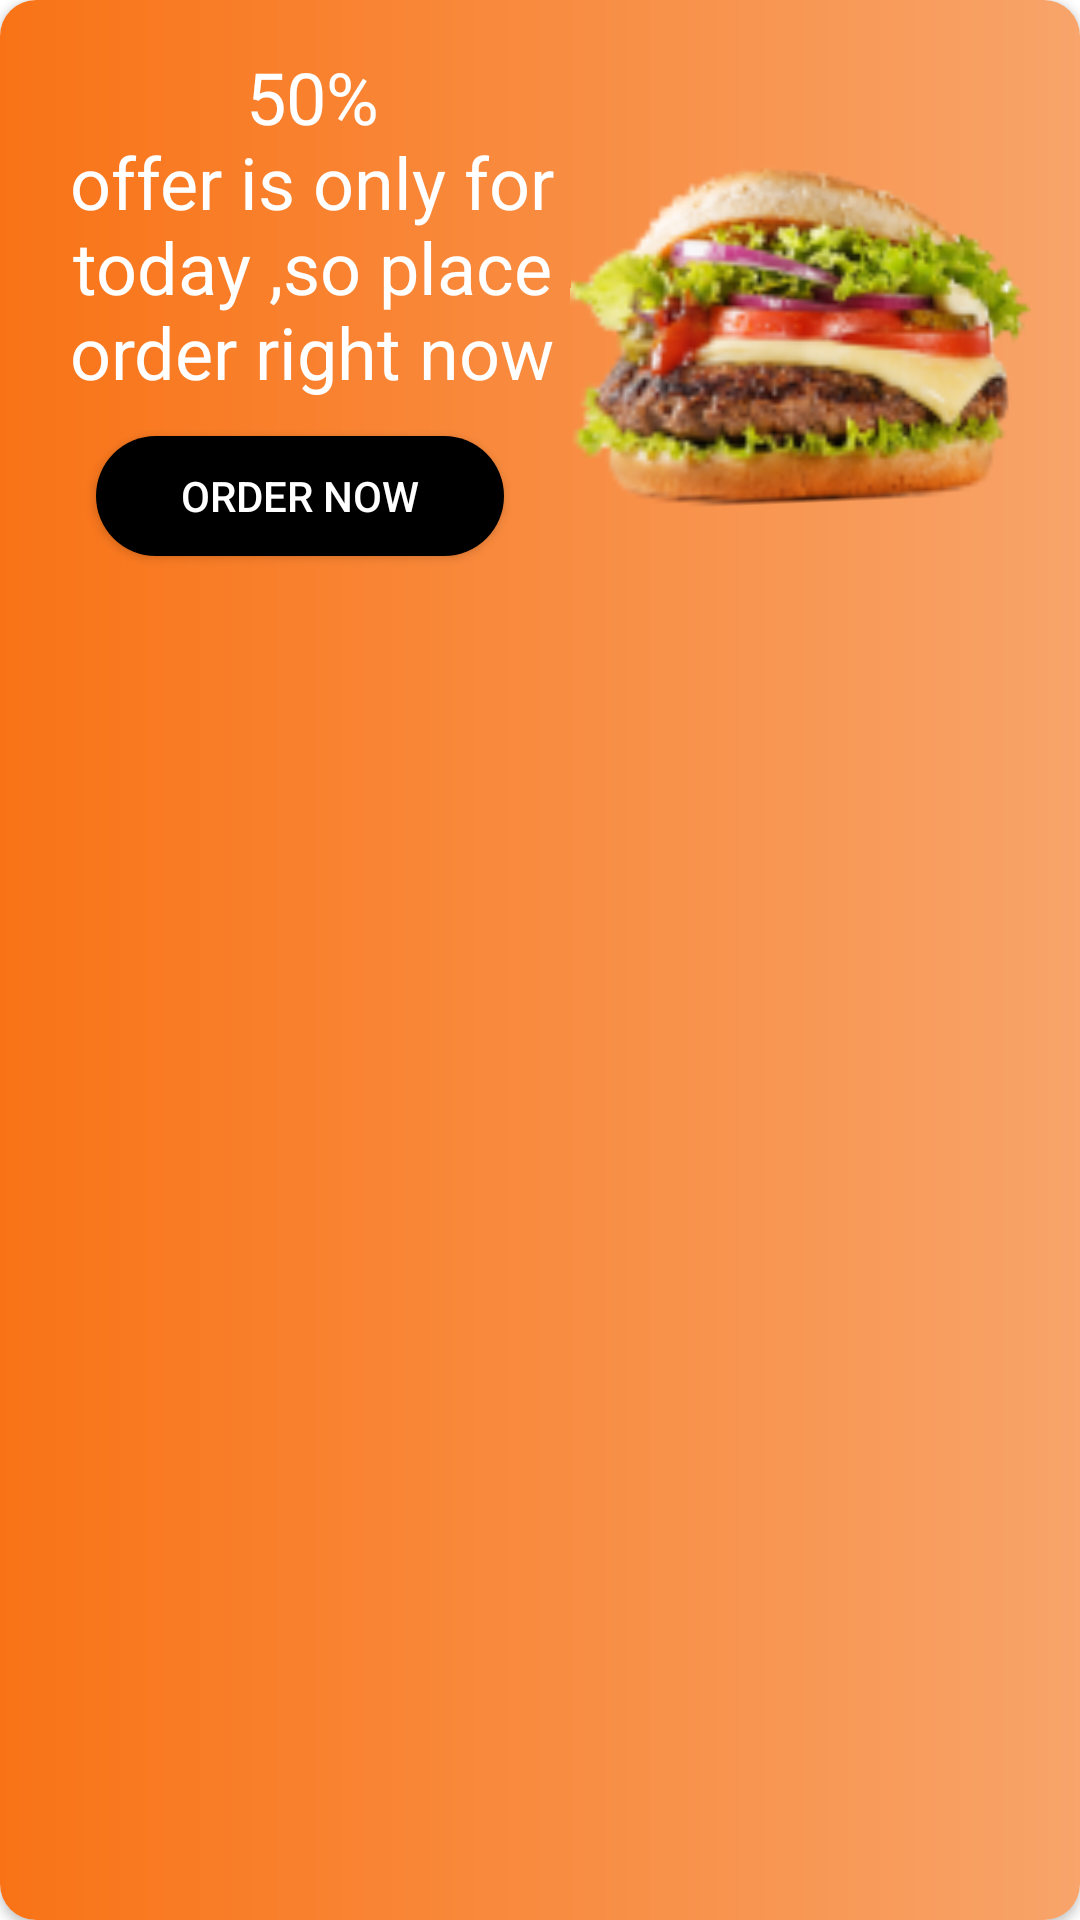

This screen was rendered from an Android layout file. Write that file and the resources it references.
<!-- AndroidManifest.xml: application theme Theme.FoodAppSQL -->
<!-- res/layout/ad_vp_item.xml -->
<?xml version="1.0" encoding="utf-8"?>
<androidx.cardview.widget.CardView xmlns:android="http://schemas.android.com/apk/res/android"
    android:layout_width="match_parent"
    android:layout_height="wrap_content"
    xmlns:app="http://schemas.android.com/apk/res-auto"
    android:layout_margin="8dp"
    app:cardCornerRadius="12dp">

    <RelativeLayout
        android:layout_width="match_parent"
        android:layout_height="match_parent"
        android:padding="8dp"
        android:background="@drawable/advp_bg">

        <TextView
            android:id="@+id/tv_food_add"
            android:layout_width="wrap_content"
            android:layout_height="wrap_content"
            android:textSize="24sp"
            android:layout_marginTop="8dp"
            android:layout_marginStart="8dp"
            android:textAlignment="center"
            android:textColor="@color/white"
            android:text="@string/lorem_food"
            android:layout_toLeftOf="@id/img_food_ad"
            android:layout_alignParentStart="true" />

        <androidx.appcompat.widget.AppCompatButton
            android:id="@+id/btn_food_ad"
            android:layout_width="wrap_content"
            android:layout_height="40dp"
            android:layout_below="@id/tv_food_add"
            android:layout_alignParentStart="true"
            android:layout_marginStart="24dp"
            android:layout_marginTop="12dp"
            android:layout_marginEnd="24dp"
            android:layout_toStartOf="@id/img_food_ad"
            android:background="@drawable/bg_btn_product"
            android:backgroundTint="@color/black"
            android:text="Order Now"
            android:textAllCaps="true"
            android:textColor="@color/white" />

        <ImageView
            android:id="@+id/img_food_ad"
            android:layout_width="160dp"
            android:layout_height="160dp"
            android:src="@drawable/food"
            android:rotationY="10"
            android:rotationX="10"
            android:adjustViewBounds="true"
            android:layout_alignParentEnd="true" />

    </RelativeLayout>

</androidx.cardview.widget.CardView>
<!-- resources referenced by this layout -->
<resources>
  <color name="black">#FF000000</color>
  <color name="white">#FFFFFFFF</color>
  <!-- drawable advp_bg (drawable) -->
  <?xml version="1.0" encoding="utf-8"?>
  <shape xmlns:android="http://schemas.android.com/apk/res/android">
      <gradient android:startColor="@color/app_color" android:endColor="#F8A46A"/>
  
  </shape>
  <!-- drawable bg_btn_product (drawable) -->
  <?xml version="1.0" encoding="utf-8"?>
  <selector xmlns:android="http://schemas.android.com/apk/res/android">
      <item android:state_pressed="false">
          <shape android:shape="rectangle">
              <solid android:color="@color/app_color"/>
              <corners android:radius="24dp"/>
          </shape>
      </item>
      <item android:state_pressed="true">
          <shape android:shape="rectangle">
              <solid android:color="#F49A5C"/>
              <corners android:radius="24dp"/>
          </shape>
      </item>
  </selector>
  <!-- drawable food: png bitmap (drawable, 22732 bytes) -->
  <string name="lorem_food">50%\noffer is only for today ,so place order right now</string>
  <style name="Theme.FoodAppSQL" parent="Theme.MaterialComponents.DayNight.NoActionBar">
          
          <item name="colorPrimary">@color/app_color</item>
          <item name="colorPrimaryVariant">@color/app_color</item>
          <item name="colorOnPrimary">@color/white</item>
          
          <item name="colorSecondary">@color/app_color</item>
          <item name="colorSecondaryVariant">@color/teal_700</item>
          <item name="colorOnSecondary">@color/black</item>
          
          <item name="android:statusBarColor" tools:targetApi="l">?attr/colorPrimaryVariant</item>
          
      </style>
  <color name="app_color">#F97316</color>
  <color name="teal_700">#FF018786</color>
</resources>
